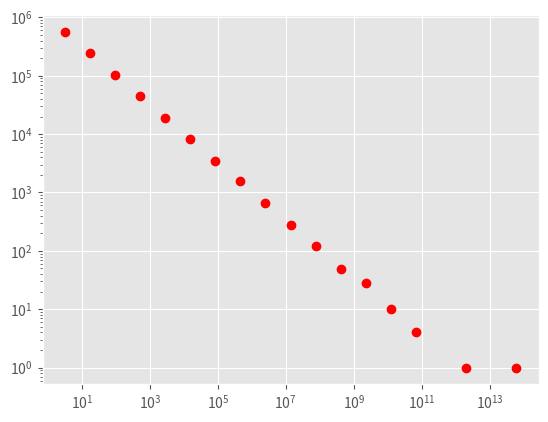

Generate this figure with matplotlib:
import numpy as np
import matplotlib.pyplot as plt
plt.style.use('ggplot')





# z = np.sort(z)

def cumulative_distribution(z):
    n = len(z)
    cumulative = np.zeros(n)
    cumulative[0] = z[0]
    for i in range(1, n):
        cumulative[i] = cumulative[i-1] + z[i]

    return cumulative/np.max(cumulative)



def log_bin(z, n_bins=20, base=10):
    log_max = np.ceil(np.max(np.log(z))/np.log(base))
    log_bins = np.logspace(0, log_max, n_bins)
    log_hist, _ = np.histogram(z, bins=log_bins)
    dz = np.diff(log_bins)
    log_bins = 0.5*(log_bins[1:] + log_bins[:-1])
    log_hist_normed = log_hist / dz

    return log_bins, log_hist


def plot_dist_function(z):
    z = np.sort(np.random.random(int(N))**(-2))
    Pz = cumulative_distribution(z)
    fz = np.gradient(Pz)
    plt.loglog(z, Pz, "b.", label=r'$P(Z > z)$')
    plt.loglog(z, fz, "r.", label=r'$f(z)=dP/dz$')
    plt.xlabel(r'z')


    alpha, b = np.polyfit(np.log(z), np.log(fz), deg=1)
    print(alpha)
    plt.legend()
    plt.show()


def plot_log_bins(z):
    bins, fz = log_bin(z)
    plt.loglog(bins, fz, "ro")
    plt.show()

N = 1e6
np.random.seed(12)
z = np.random.random(int(N))**(-3 + 1)

plot_log_bins(z)
